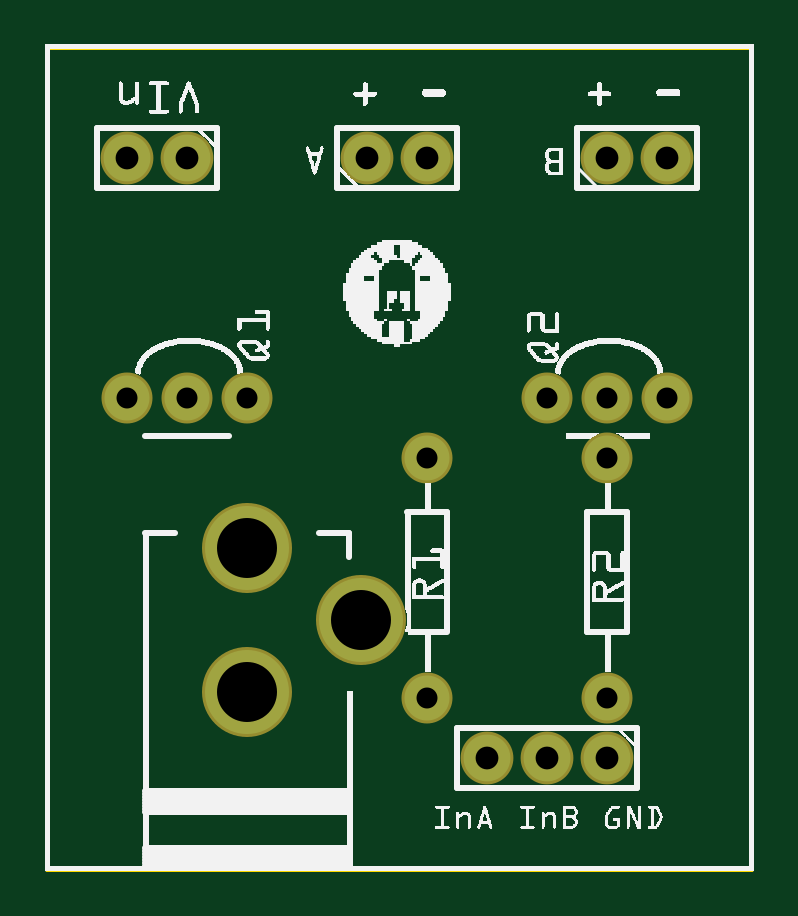
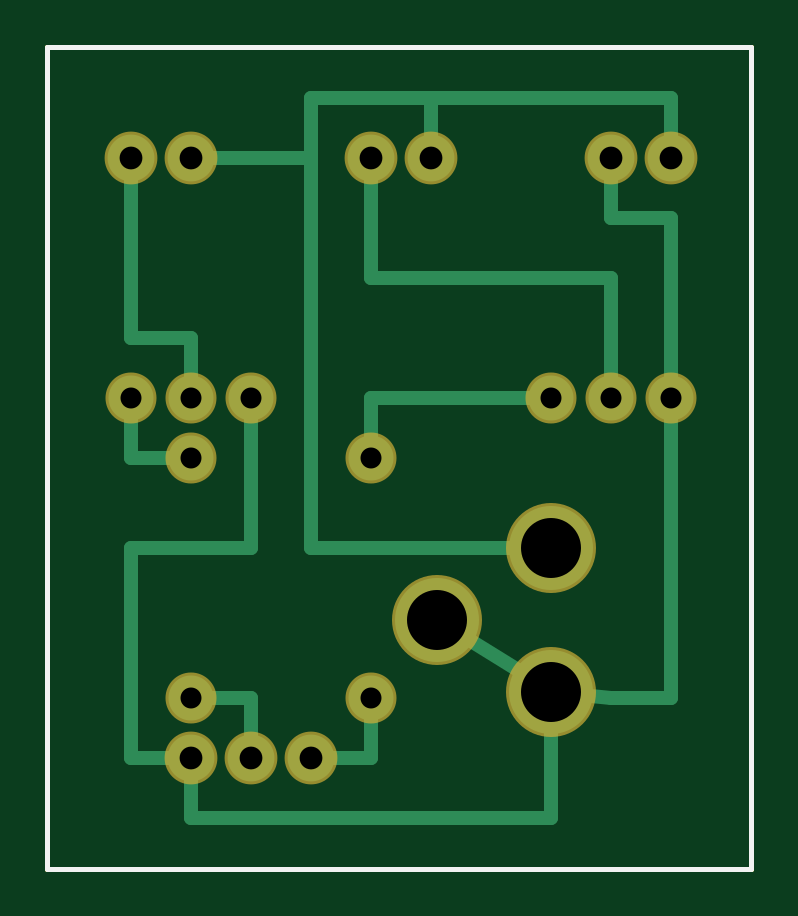
Circuit board: 8 layer files. Board 29.8 x 34.8 mm.
- outline: Chave Dois Canais_contour.gm1 (395 bytes)
- bottom_copper: Chave Dois Canais_copperBottom.gbl (1925 bytes)
- top_copper: Chave Dois Canais_copperTop.gtl (652 bytes)
- drill: Chave Dois Canais_drill.txt (511 bytes)
- bottom_mask: Chave Dois Canais_maskBottom.gbs (648 bytes)
- top_mask: Chave Dois Canais_maskTop.gts (648 bytes)
- bottom_silk: Chave Dois Canais_silkBottom.gbo (383 bytes)
- top_silk: Chave Dois Canais_silkTop.gto (170810 bytes)

=== outline: Chave Dois Canais_contour.gm1 ===
G04 MADE WITH FRITZING*
G04 WWW.FRITZING.ORG*
G04 DOUBLE SIDED*
G04 HOLES PLATED*
G04 CONTOUR ON CENTER OF CONTOUR VECTOR*
%ASAXBY*%
%FSLAX23Y23*%
%MOIN*%
%OFA0B0*%
%SFA1.0B1.0*%
%ADD10R,1.181100X1.377950*%
%ADD11C,0.008000*%
%ADD10C,0.008*%
%LNCONTOUR*%
G90*
G70*
G54D10*
G54D11*
X4Y1374D02*
X1177Y1374D01*
X1177Y4D01*
X4Y4D01*
X4Y1374D01*
D02*
G04 End of contour*
M02*
=== bottom_copper: Chave Dois Canais_copperBottom.gbl ===
G04 MADE WITH FRITZING*
G04 WWW.FRITZING.ORG*
G04 DOUBLE SIDED*
G04 HOLES PLATED*
G04 CONTOUR ON CENTER OF CONTOUR VECTOR*
%ASAXBY*%
%FSLAX23Y23*%
%MOIN*%
%OFA0B0*%
%SFA1.0B1.0*%
%ADD10C,0.075000*%
%ADD11C,0.078000*%
%ADD12C,0.140000*%
%ADD13C,0.024000*%
%LNCOPPER0*%
G90*
G70*
G54D10*
X1037Y789D03*
X937Y789D03*
X837Y789D03*
X337Y789D03*
X237Y789D03*
X137Y789D03*
X937Y289D03*
X937Y689D03*
X637Y289D03*
X637Y689D03*
G54D11*
X937Y189D03*
X837Y189D03*
X737Y189D03*
G54D12*
X337Y539D03*
X337Y299D03*
X527Y419D03*
G54D11*
X937Y1189D03*
X1037Y1189D03*
X537Y1189D03*
X637Y1189D03*
X237Y1189D03*
X137Y1189D03*
G54D13*
X380Y326D02*
X485Y392D01*
D02*
X637Y789D02*
X637Y706D01*
D02*
X355Y789D02*
X637Y789D01*
D02*
X1037Y689D02*
X955Y689D01*
D02*
X1037Y771D02*
X1037Y689D01*
D02*
X937Y889D02*
X1037Y889D01*
D02*
X1037Y889D02*
X1037Y1170D01*
D02*
X937Y806D02*
X937Y889D01*
D02*
X637Y189D02*
X718Y189D01*
D02*
X637Y271D02*
X637Y189D01*
D02*
X337Y89D02*
X937Y89D01*
D02*
X337Y249D02*
X337Y89D01*
D02*
X937Y89D02*
X937Y170D01*
D02*
X837Y289D02*
X920Y289D01*
D02*
X837Y208D02*
X837Y289D01*
D02*
X537Y1289D02*
X537Y1208D01*
D02*
X137Y1289D02*
X537Y1289D01*
D02*
X737Y1289D02*
X537Y1289D01*
D02*
X737Y1189D02*
X737Y1289D01*
D02*
X637Y989D02*
X637Y1170D01*
D02*
X237Y989D02*
X637Y989D01*
D02*
X237Y806D02*
X237Y989D01*
D02*
X237Y289D02*
X137Y289D01*
D02*
X288Y294D02*
X237Y289D01*
D02*
X137Y289D02*
X137Y771D01*
D02*
X1037Y538D02*
X1037Y189D01*
D02*
X837Y538D02*
X1037Y538D01*
D02*
X1037Y189D02*
X956Y189D01*
D02*
X837Y771D02*
X837Y538D01*
D02*
X137Y1289D02*
X137Y1208D01*
D02*
X137Y1089D02*
X137Y806D01*
D02*
X237Y1089D02*
X137Y1089D01*
D02*
X237Y1170D02*
X237Y1089D01*
D02*
X918Y1189D02*
X737Y1189D01*
D02*
X737Y538D02*
X737Y1189D01*
D02*
X387Y539D02*
X737Y538D01*
G04 End of Copper0*
M02*
=== top_copper: Chave Dois Canais_copperTop.gtl ===
G04 MADE WITH FRITZING*
G04 WWW.FRITZING.ORG*
G04 DOUBLE SIDED*
G04 HOLES PLATED*
G04 CONTOUR ON CENTER OF CONTOUR VECTOR*
%ASAXBY*%
%FSLAX23Y23*%
%MOIN*%
%OFA0B0*%
%SFA1.0B1.0*%
%ADD10C,0.075000*%
%ADD11C,0.078000*%
%ADD12C,0.140000*%
%LNCOPPER1*%
G90*
G70*
G54D10*
X1037Y789D03*
X937Y789D03*
X837Y789D03*
X337Y789D03*
X237Y789D03*
X137Y789D03*
X937Y289D03*
X937Y689D03*
X637Y289D03*
X637Y689D03*
G54D11*
X937Y189D03*
X837Y189D03*
X737Y189D03*
G54D12*
X337Y539D03*
X337Y299D03*
X527Y419D03*
G54D11*
X937Y1189D03*
X1037Y1189D03*
X537Y1189D03*
X637Y1189D03*
X237Y1189D03*
X137Y1189D03*
G04 End of Copper1*
M02*
=== drill: Chave Dois Canais_drill.txt ===
; NON-PLATED HOLES START AT T1
; THROUGH (PLATED) HOLES START AT T100
M48
INCH
T100C0.035000
T101C0.038000
T102C0.100000
%
T100
X006374Y006889
X010374Y007889
X006374Y002889
X003374Y007889
X009374Y002889
X008374Y007889
X002374Y007889
X001374Y007889
X009374Y006889
X009374Y007889
T101
X007374Y001889
X001374Y011889
X009374Y011889
X005374Y011889
X008374Y001889
X002374Y011889
X009374Y001889
X010374Y011889
X006374Y011889
T102
X005274Y004189
X003374Y002989
X003374Y005389
T00
M30

=== bottom_mask: Chave Dois Canais_maskBottom.gbs ===
G04 MADE WITH FRITZING*
G04 WWW.FRITZING.ORG*
G04 DOUBLE SIDED*
G04 HOLES PLATED*
G04 CONTOUR ON CENTER OF CONTOUR VECTOR*
%ASAXBY*%
%FSLAX23Y23*%
%MOIN*%
%OFA0B0*%
%SFA1.0B1.0*%
%ADD10C,0.085000*%
%ADD11C,0.088000*%
%ADD12C,0.150000*%
%LNMASK0*%
G90*
G70*
G54D10*
X1037Y789D03*
X937Y789D03*
X837Y789D03*
X337Y789D03*
X237Y789D03*
X137Y789D03*
X937Y289D03*
X937Y689D03*
X637Y289D03*
X637Y689D03*
G54D11*
X937Y189D03*
X837Y189D03*
X737Y189D03*
G54D12*
X337Y539D03*
X337Y299D03*
X527Y419D03*
G54D11*
X937Y1189D03*
X1037Y1189D03*
X537Y1189D03*
X637Y1189D03*
X237Y1189D03*
X137Y1189D03*
G04 End of Mask0*
M02*
=== top_mask: Chave Dois Canais_maskTop.gts ===
G04 MADE WITH FRITZING*
G04 WWW.FRITZING.ORG*
G04 DOUBLE SIDED*
G04 HOLES PLATED*
G04 CONTOUR ON CENTER OF CONTOUR VECTOR*
%ASAXBY*%
%FSLAX23Y23*%
%MOIN*%
%OFA0B0*%
%SFA1.0B1.0*%
%ADD10C,0.085000*%
%ADD11C,0.088000*%
%ADD12C,0.150000*%
%LNMASK1*%
G90*
G70*
G54D10*
X1037Y789D03*
X937Y789D03*
X837Y789D03*
X337Y789D03*
X237Y789D03*
X137Y789D03*
X937Y289D03*
X937Y689D03*
X637Y289D03*
X637Y689D03*
G54D11*
X937Y189D03*
X837Y189D03*
X737Y189D03*
G54D12*
X337Y539D03*
X337Y299D03*
X527Y419D03*
G54D11*
X937Y1189D03*
X1037Y1189D03*
X537Y1189D03*
X637Y1189D03*
X237Y1189D03*
X137Y1189D03*
G04 End of Mask1*
M02*
=== bottom_silk: Chave Dois Canais_silkBottom.gbo ===
G04 MADE WITH FRITZING*
G04 WWW.FRITZING.ORG*
G04 DOUBLE SIDED*
G04 HOLES PLATED*
G04 CONTOUR ON CENTER OF CONTOUR VECTOR*
%ASAXBY*%
%FSLAX23Y23*%
%MOIN*%
%OFA0B0*%
%SFA1.0B1.0*%
%ADD10R,1.181100X1.377950X1.165100X1.361950*%
%ADD11C,0.008000*%
%LNSILK0*%
G90*
G70*
G54D11*
X4Y1374D02*
X1177Y1374D01*
X1177Y4D01*
X4Y4D01*
X4Y1374D01*
D02*
G04 End of Silk0*
M02*
=== top_silk: Chave Dois Canais_silkTop.gto (170810 bytes, source omitted) ===
